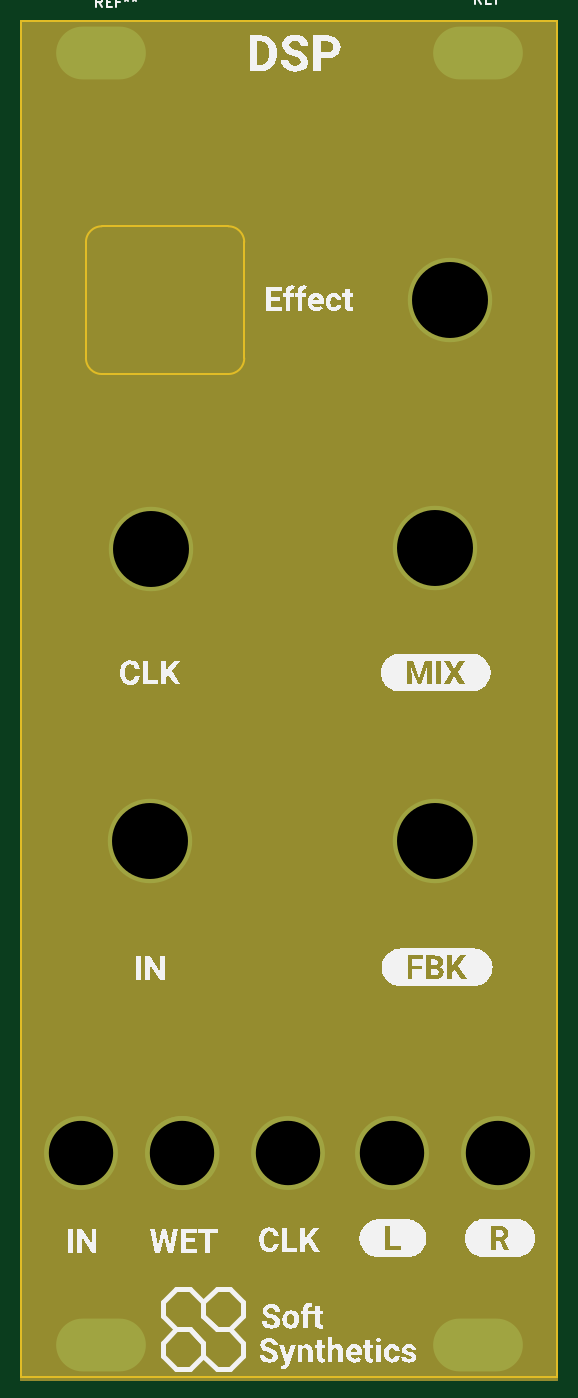
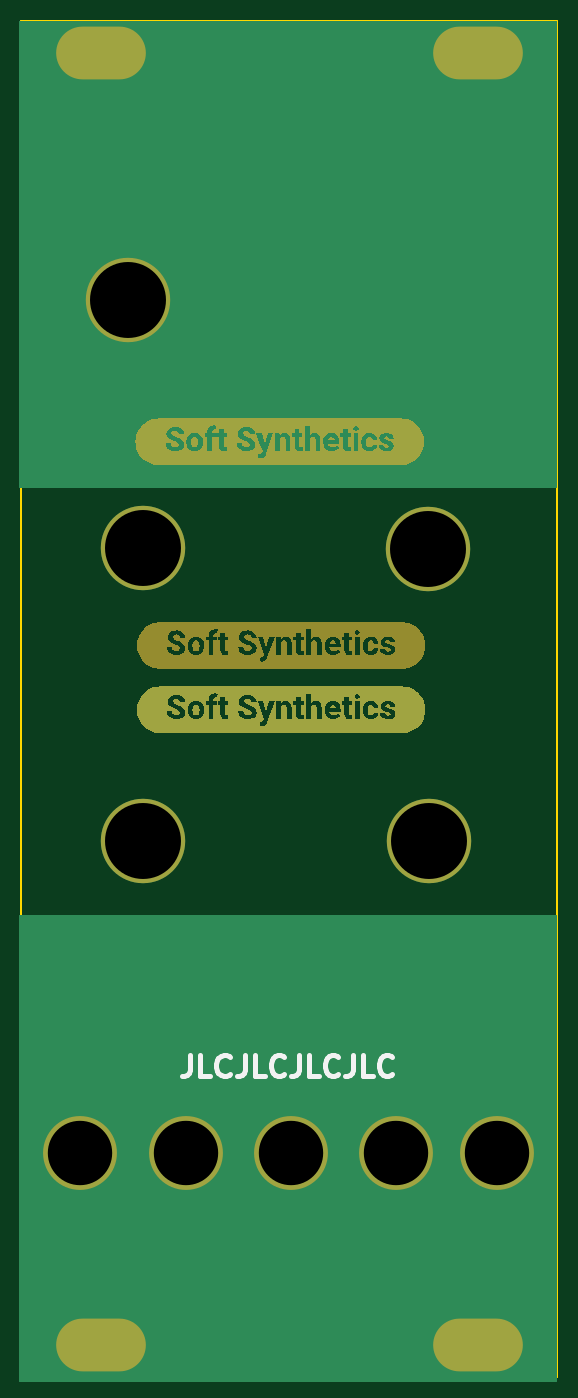
Circuit board: 11 layer files. Board 50.8 x 128.5 mm.
- bottom_copper: Panel-B_Cu.gbr (15984 bytes)
- bottom_mask: Panel-B_Mask.gbr (42060 bytes)
- paste: Panel-B_Paste.gbr (452 bytes)
- bottom_silk: Panel-B_Silkscreen.gbr (3077 bytes)
- outline: Panel-Edge_Cuts.gbr (1346 bytes)
- top_copper: Panel-F_Cu.gbr (1766 bytes)
- top_mask: Panel-F_Mask.gbr (1688 bytes)
- paste: Panel-F_Paste.gbr (452 bytes)
- top_silk: Panel-F_Silkscreen.gbr (49772 bytes)
- drill: Panel-NPTH.drl (272 bytes)
- drill: Panel-PTH.drl (780 bytes)

=== bottom_copper: Panel-B_Cu.gbr (15984 bytes, source omitted) ===
=== bottom_mask: Panel-B_Mask.gbr (42060 bytes, source omitted) ===
=== paste: Panel-B_Paste.gbr ===
%TF.GenerationSoftware,KiCad,Pcbnew,(6.0.8)*%
%TF.CreationDate,2023-04-30T16:13:03+01:00*%
%TF.ProjectId,Panel,50616e65-6c2e-46b6-9963-61645f706362,rev?*%
%TF.SameCoordinates,Original*%
%TF.FileFunction,Paste,Bot*%
%TF.FilePolarity,Positive*%
%FSLAX46Y46*%
G04 Gerber Fmt 4.6, Leading zero omitted, Abs format (unit mm)*
G04 Created by KiCad (PCBNEW (6.0.8)) date 2023-04-30 16:13:03*
%MOMM*%
%LPD*%
G01*
G04 APERTURE LIST*
G04 APERTURE END LIST*
M02*

=== bottom_silk: Panel-B_Silkscreen.gbr ===
%TF.GenerationSoftware,KiCad,Pcbnew,(6.0.8)*%
%TF.CreationDate,2023-04-30T16:13:03+01:00*%
%TF.ProjectId,Panel,50616e65-6c2e-46b6-9963-61645f706362,rev?*%
%TF.SameCoordinates,Original*%
%TF.FileFunction,Legend,Bot*%
%TF.FilePolarity,Positive*%
%FSLAX46Y46*%
G04 Gerber Fmt 4.6, Leading zero omitted, Abs format (unit mm)*
G04 Created by KiCad (PCBNEW (6.0.8)) date 2023-04-30 16:13:03*
%MOMM*%
%LPD*%
G01*
G04 APERTURE LIST*
%ADD10C,0.500000*%
G04 APERTURE END LIST*
D10*
X145382095Y-128317761D02*
X145382095Y-129746333D01*
X145477333Y-130032047D01*
X145667809Y-130222523D01*
X145953523Y-130317761D01*
X146144000Y-130317761D01*
X143477333Y-130317761D02*
X144429714Y-130317761D01*
X144429714Y-128317761D01*
X141667809Y-130127285D02*
X141763047Y-130222523D01*
X142048761Y-130317761D01*
X142239238Y-130317761D01*
X142524952Y-130222523D01*
X142715428Y-130032047D01*
X142810666Y-129841571D01*
X142905904Y-129460619D01*
X142905904Y-129174904D01*
X142810666Y-128793952D01*
X142715428Y-128603476D01*
X142524952Y-128413000D01*
X142239238Y-128317761D01*
X142048761Y-128317761D01*
X141763047Y-128413000D01*
X141667809Y-128508238D01*
X140239238Y-128317761D02*
X140239238Y-129746333D01*
X140334476Y-130032047D01*
X140524952Y-130222523D01*
X140810666Y-130317761D01*
X141001142Y-130317761D01*
X138334476Y-130317761D02*
X139286857Y-130317761D01*
X139286857Y-128317761D01*
X136524952Y-130127285D02*
X136620190Y-130222523D01*
X136905904Y-130317761D01*
X137096380Y-130317761D01*
X137382095Y-130222523D01*
X137572571Y-130032047D01*
X137667809Y-129841571D01*
X137763047Y-129460619D01*
X137763047Y-129174904D01*
X137667809Y-128793952D01*
X137572571Y-128603476D01*
X137382095Y-128413000D01*
X137096380Y-128317761D01*
X136905904Y-128317761D01*
X136620190Y-128413000D01*
X136524952Y-128508238D01*
X135096380Y-128317761D02*
X135096380Y-129746333D01*
X135191619Y-130032047D01*
X135382095Y-130222523D01*
X135667809Y-130317761D01*
X135858285Y-130317761D01*
X133191619Y-130317761D02*
X134144000Y-130317761D01*
X134144000Y-128317761D01*
X131382095Y-130127285D02*
X131477333Y-130222523D01*
X131763047Y-130317761D01*
X131953523Y-130317761D01*
X132239238Y-130222523D01*
X132429714Y-130032047D01*
X132524952Y-129841571D01*
X132620190Y-129460619D01*
X132620190Y-129174904D01*
X132524952Y-128793952D01*
X132429714Y-128603476D01*
X132239238Y-128413000D01*
X131953523Y-128317761D01*
X131763047Y-128317761D01*
X131477333Y-128413000D01*
X131382095Y-128508238D01*
X129953523Y-128317761D02*
X129953523Y-129746333D01*
X130048761Y-130032047D01*
X130239238Y-130222523D01*
X130524952Y-130317761D01*
X130715428Y-130317761D01*
X128048761Y-130317761D02*
X129001142Y-130317761D01*
X129001142Y-128317761D01*
X126239238Y-130127285D02*
X126334476Y-130222523D01*
X126620190Y-130317761D01*
X126810666Y-130317761D01*
X127096380Y-130222523D01*
X127286857Y-130032047D01*
X127382095Y-129841571D01*
X127477333Y-129460619D01*
X127477333Y-129174904D01*
X127382095Y-128793952D01*
X127286857Y-128603476D01*
X127096380Y-128413000D01*
X126810666Y-128317761D01*
X126620190Y-128317761D01*
X126334476Y-128413000D01*
X126239238Y-128508238D01*
M02*

=== outline: Panel-Edge_Cuts.gbr ===
%TF.GenerationSoftware,KiCad,Pcbnew,(6.0.8)*%
%TF.CreationDate,2023-04-30T16:13:03+01:00*%
%TF.ProjectId,Panel,50616e65-6c2e-46b6-9963-61645f706362,rev?*%
%TF.SameCoordinates,Original*%
%TF.FileFunction,Profile,NP*%
%FSLAX46Y46*%
G04 Gerber Fmt 4.6, Leading zero omitted, Abs format (unit mm)*
G04 Created by KiCad (PCBNEW (6.0.8)) date 2023-04-30 16:13:03*
%MOMM*%
%LPD*%
G01*
G04 APERTURE LIST*
%TA.AperFunction,Profile*%
%ADD10C,0.200000*%
%TD*%
%TA.AperFunction,Profile*%
%ADD11C,0.150000*%
%TD*%
G04 APERTURE END LIST*
D10*
X118256800Y-49808200D02*
G75*
G03*
X116756800Y-51308200I0J-1500000D01*
G01*
X116756800Y-62308200D02*
G75*
G03*
X118256800Y-63808200I1500000J0D01*
G01*
D11*
X110617000Y-158853000D02*
X110617000Y-30353000D01*
D10*
X131756800Y-62308200D02*
X131756800Y-51308200D01*
X116756800Y-51308200D02*
X116756800Y-62308200D01*
X130256800Y-63808200D02*
G75*
G03*
X131756800Y-62308200I0J1500000D01*
G01*
D11*
X110617000Y-158853000D02*
X161417000Y-158853000D01*
X110617000Y-30353000D02*
X161417000Y-30353000D01*
D10*
X131756800Y-51308200D02*
G75*
G03*
X130256800Y-49808200I-1500000J0D01*
G01*
X118256800Y-63808200D02*
X130256800Y-63808200D01*
X130256800Y-49808200D02*
X118256800Y-49808200D01*
D11*
X161417000Y-158853000D02*
X161417000Y-30353000D01*
D10*
X154756800Y-56808200D02*
G75*
G03*
X154756800Y-56808200I-3500000J0D01*
G01*
M02*

=== top_copper: Panel-F_Cu.gbr ===
%TF.GenerationSoftware,KiCad,Pcbnew,(6.0.8)*%
%TF.CreationDate,2023-04-30T16:13:03+01:00*%
%TF.ProjectId,Panel,50616e65-6c2e-46b6-9963-61645f706362,rev?*%
%TF.SameCoordinates,Original*%
%TF.FileFunction,Copper,L1,Top*%
%TF.FilePolarity,Positive*%
%FSLAX46Y46*%
G04 Gerber Fmt 4.6, Leading zero omitted, Abs format (unit mm)*
G04 Created by KiCad (PCBNEW (6.0.8)) date 2023-04-30 16:13:03*
%MOMM*%
%LPD*%
G01*
G04 APERTURE LIST*
%TA.AperFunction,NonConductor*%
%ADD10C,3.506351*%
%TD*%
%TA.AperFunction,ComponentPad*%
%ADD11O,8.500000X5.000000*%
%TD*%
%TA.AperFunction,ComponentPad*%
%ADD12C,8.000000*%
%TD*%
%TA.AperFunction,ComponentPad*%
%ADD13C,7.000000*%
%TD*%
G04 APERTURE END LIST*
D10*
X127658624Y-137642600D02*
G75*
G03*
X127658624Y-137642600I-1753175J0D01*
G01*
D11*
%TO.P,REF\u002A\u002A,1*%
%TO.N,N/C*%
X118157000Y-33353000D03*
%TD*%
D12*
%TO.P,,1*%
%TO.N,N/C*%
X122885200Y-80390471D03*
%TD*%
D13*
%TO.P,REF\u002A\u002A,1*%
%TO.N,N/C*%
X155829000Y-137668000D03*
%TD*%
D12*
%TO.P,REF\u002A\u002A,1*%
%TO.N,N/C*%
X149860000Y-108077000D03*
%TD*%
D13*
%TO.P,REF\u002A\u002A,1*%
%TO.N,N/C*%
X116332000Y-137668000D03*
%TD*%
D11*
%TO.P,REF\u002A\u002A,1*%
%TO.N,N/C*%
X153877000Y-155853000D03*
%TD*%
%TO.P,REF\u002A\u002A,1*%
%TO.N,N/C*%
X153877000Y-33353000D03*
%TD*%
D12*
%TO.P,REF\u002A\u002A,1*%
%TO.N,N/C*%
X149860000Y-80340200D03*
%TD*%
D13*
%TO.P,REF\u002A\u002A,1*%
%TO.N,N/C*%
X135890000Y-137668000D03*
%TD*%
D12*
%TO.P,,1*%
%TO.N,N/C*%
X122809000Y-108077000D03*
%TD*%
D11*
%TO.P,REF\u002A\u002A,1*%
%TO.N,N/C*%
X118157000Y-155853000D03*
%TD*%
D12*
%TO.P,REF\u002A\u002A,1*%
%TO.N,N/C*%
X151256800Y-56808200D03*
%TD*%
D13*
%TO.P,REF\u002A\u002A,1*%
%TO.N,N/C*%
X145796000Y-137668000D03*
%TD*%
%TO.P,,1*%
%TO.N,N/C*%
X125857000Y-137668000D03*
%TD*%
M02*

=== top_mask: Panel-F_Mask.gbr ===
%TF.GenerationSoftware,KiCad,Pcbnew,(6.0.8)*%
%TF.CreationDate,2023-04-30T16:13:03+01:00*%
%TF.ProjectId,Panel,50616e65-6c2e-46b6-9963-61645f706362,rev?*%
%TF.SameCoordinates,Original*%
%TF.FileFunction,Soldermask,Top*%
%TF.FilePolarity,Negative*%
%FSLAX46Y46*%
G04 Gerber Fmt 4.6, Leading zero omitted, Abs format (unit mm)*
G04 Created by KiCad (PCBNEW (6.0.8)) date 2023-04-30 16:13:03*
%MOMM*%
%LPD*%
G01*
G04 APERTURE LIST*
%ADD10C,0.150000*%
%ADD11O,8.500000X5.000000*%
%ADD12C,8.000000*%
%ADD13C,7.000000*%
G04 APERTURE END LIST*
D10*
X161417000Y-159131000D02*
X110617000Y-159131000D01*
X110617000Y-159131000D02*
X110617000Y-30353000D01*
X110617000Y-30353000D02*
X161417000Y-30353000D01*
X161417000Y-30353000D02*
X161417000Y-159131000D01*
G36*
X161417000Y-159131000D02*
G01*
X110617000Y-159131000D01*
X110617000Y-30353000D01*
X161417000Y-30353000D01*
X161417000Y-159131000D01*
G37*
D11*
%TO.C,REF\u002A\u002A*%
X118157000Y-33353000D03*
%TD*%
D12*
%TO.C,*%
X122885200Y-80390471D03*
%TD*%
D13*
%TO.C,REF\u002A\u002A*%
X155829000Y-137668000D03*
%TD*%
D12*
%TO.C,REF\u002A\u002A*%
X149860000Y-108077000D03*
%TD*%
D13*
%TO.C,REF\u002A\u002A*%
X116332000Y-137668000D03*
%TD*%
D11*
%TO.C,REF\u002A\u002A*%
X153877000Y-155853000D03*
%TD*%
%TO.C,REF\u002A\u002A*%
X153877000Y-33353000D03*
%TD*%
D12*
%TO.C,REF\u002A\u002A*%
X149860000Y-80340200D03*
%TD*%
D13*
%TO.C,REF\u002A\u002A*%
X135890000Y-137668000D03*
%TD*%
D12*
%TO.C,*%
X122809000Y-108077000D03*
%TD*%
D11*
%TO.C,REF\u002A\u002A*%
X118157000Y-155853000D03*
%TD*%
D12*
%TO.C,REF\u002A\u002A*%
X151256800Y-56808200D03*
%TD*%
D13*
%TO.C,REF\u002A\u002A*%
X145796000Y-137668000D03*
%TD*%
%TO.C,*%
X125857000Y-137668000D03*
%TD*%
M02*

=== paste: Panel-F_Paste.gbr ===
%TF.GenerationSoftware,KiCad,Pcbnew,(6.0.8)*%
%TF.CreationDate,2023-04-30T16:13:03+01:00*%
%TF.ProjectId,Panel,50616e65-6c2e-46b6-9963-61645f706362,rev?*%
%TF.SameCoordinates,Original*%
%TF.FileFunction,Paste,Top*%
%TF.FilePolarity,Positive*%
%FSLAX46Y46*%
G04 Gerber Fmt 4.6, Leading zero omitted, Abs format (unit mm)*
G04 Created by KiCad (PCBNEW (6.0.8)) date 2023-04-30 16:13:03*
%MOMM*%
%LPD*%
G01*
G04 APERTURE LIST*
G04 APERTURE END LIST*
M02*

=== top_silk: Panel-F_Silkscreen.gbr (49772 bytes, source omitted) ===
=== drill: Panel-NPTH.drl ===
M48
; DRILL file {KiCad (6.0.8)} date Sun Apr 30 15:12:17 2023
; FORMAT={-:-/ absolute / inch / decimal}
; #@! TF.CreationDate,2023-04-30T15:12:17+01:00
; #@! TF.GenerationSoftware,Kicad,Pcbnew,(6.0.8)
; #@! TF.FileFunction,NonPlated,1,2,NPTH
FMAT,2
INCH
%
G90
G05
T0
M30

=== drill: Panel-PTH.drl ===
M48
; DRILL file {KiCad (6.0.8)} date Sun Apr 30 15:12:17 2023
; FORMAT={-:-/ absolute / inch / decimal}
; #@! TF.CreationDate,2023-04-30T15:12:17+01:00
; #@! TF.GenerationSoftware,Kicad,Pcbnew,(6.0.8)
; #@! TF.FileFunction,Plated,1,2,PTH
FMAT,2
INCH
; #@! TA.AperFunction,Plated,PTH,ComponentDrill
T1C0.1260
; #@! TA.AperFunction,Plated,PTH,ComponentDrill
T2C0.2402
; #@! TA.AperFunction,Plated,PTH,ComponentDrill
T3C0.2835
%
G90
G05
T2
X4.58Y-5.42
X4.955Y-5.42
X5.35Y-5.42
X5.74Y-5.42
X6.135Y-5.42
T3
X4.835Y-4.255
X4.838Y-3.165
X5.9Y-3.163
X5.9Y-4.255
X5.955Y-2.2365
T1
G00X4.5889Y-1.3131
M15
G01X4.7148Y-1.3131
M16
G05
G00X4.5889Y-6.1359
M15
G01X4.7148Y-6.1359
M16
G05
G00X5.9952Y-1.3131
M15
G01X6.1211Y-1.3131
M16
G05
G00X5.9952Y-6.1359
M15
G01X6.1211Y-6.1359
M16
G05
T0
M30

